Run: headless pygame with SDL's dummy video driver; simulated clock (each Clock.tick advances the game by its frame time, no real sleeping); random seed 0; keys injected as events and as key.get_pressed() state; mouse plan: one left click at the window centre at the start of phase 2, then a move to the lower-right quarter at the start of phase 3.
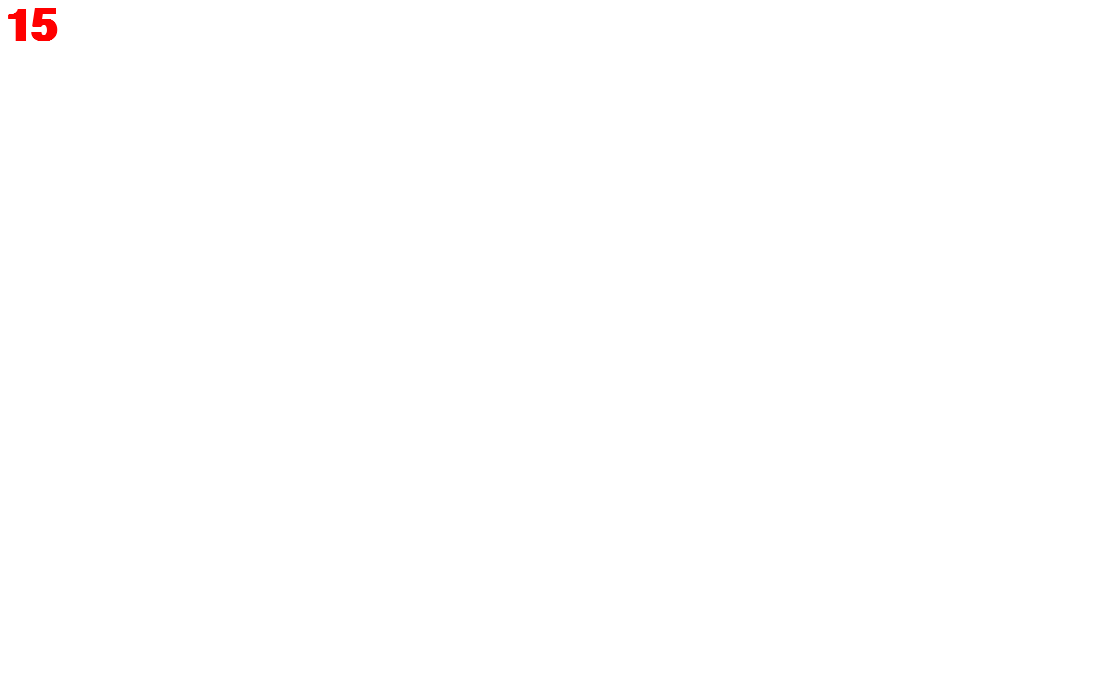
Frame 1 of 4 · flips 1–60 · no input
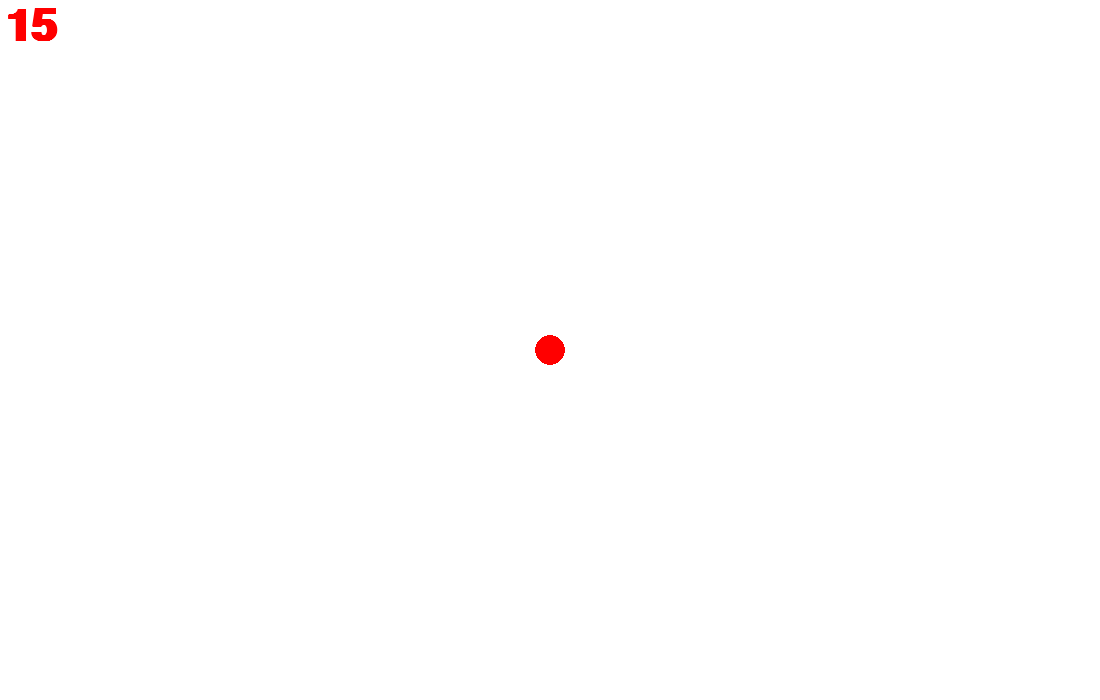
Frame 2 of 4 · flips 61–180 · clicked the window centre · tapped SPACE, RETURN · held RIGHT (→), D
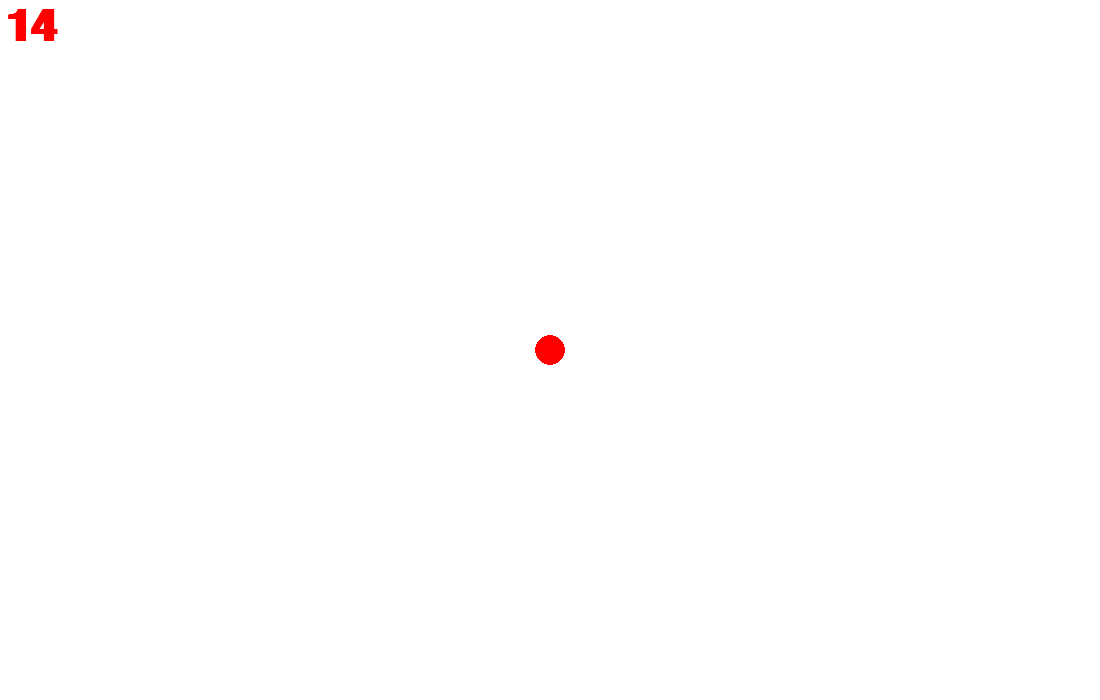
Frame 3 of 4 · flips 181–300 · moved the mouse to the lower-right quarter · held DOWN (↓), S
Frame 4 of 4 · flips 301–420 · held LEFT (←), A, UP (↑), W · screen same as frame 2, image omitted

The pygame program that drew these frames:

import pygame 
 
WIDTH, HEIGHT = 1100, 700   
FPS = 60 
draw = False                 
lastPos = (0, 0)             
radius = 15                               
mode = 'pen'                

pygame.init() 
screen = pygame.display.set_mode([WIDTH, HEIGHT]) 
pygame.display.set_caption('Paint')
clock = pygame.time.Clock()
screen.fill(pygame.Color('white'))
fontRadius = pygame.font.SysFont('Arial', 66, bold=True) 

#color()
WHITE=(255,255,255)
RED=(255,0,0)
YELLOW=(255,255,0)
GREEN=(102,204,0)
BLUE=(51,51,255)
BLACK=(0,0,0)
PINK=(255,0,255)

color= 'RED'
 
def drawLine(screen, start, end, width, color): 
    x1 = start[0] 
    x2 = end[0] 
    y1 = start[1] 
    y2 = end[1] 
     
    dx = abs(x1 - x2) 
    dy = abs(y1 - y2) 
 
    A = y2 - y1 
    B = x1 - x2 
    C = x2 * y1 - x1 * y2 
 
    if dx > dy: 
        if x1 > x2: 
            x1, x2 = x2, x1 
            y1, y2 = y2, y1 
        for x in range(x1, x2): 
            y = (-C - A * x) / B 
            pygame.draw.circle(screen, pygame.Color(color), (x, y), width) 
    else: 
        if y1 > y2: 
            x1, x2 = x2, x1 
            y1, y2 = y2, y1 
        for y in range(y1, y2): 
            x = (-C - B * y) / A 
            pygame.draw.circle(screen, pygame.Color(color), (x, y), width) 
 
 
def drawCircle(screen, start, end, width, color): 
    x1 = start[0] 
    x2 = end[0] 
    y1 = start[1] 
    y2 = end[1] 
    x = (x1 + x2) / 2 
    y = (y1 + y2) / 2 
    radius = abs(x1 - x2) / 2 
    pygame.draw.circle(screen, pygame.Color(color), (x, y), radius, width) 
 
 
def drawRectangle(screen, start, end, width, color): 
    x1 = start[0] 
    x2 = end[0] 
    y1 = start[1] 
    y2 = end[1] 
    widthr = abs(x1 - x2) 
    height = abs(y1 - y2) 
    if x2 > x1 and y2 > y1: 
        pygame.draw.rect(screen, pygame.Color(color), (x1, y1, widthr, height), width) 
    if y2 > y1 and x1 > x2: 
        pygame.draw.rect(screen, pygame.Color(color), (x2, y1, widthr, height), width) 
    if x1 > x2 and y1 > y2: 
        pygame.draw.rect(screen, pygame.Color(color), (x2, y2, widthr, height), width) 
    if x2 > x1 and y1 > y2: 
        pygame.draw.rect(screen, pygame.Color(color), (x1, y2, widthr, height), width) 
     
 
 
def drawSquare(screen, start, end, width, color): 
    x1 = start[0] 
    x2 = end[0] 
    y1 = start[1] 
    y2 = end[1] 
    mn = min(abs(x2 - x1), abs(y2 - y1)) 
 
 
    if x2 > x1 and y2 > y1: 
        pygame.draw.rect(screen, pygame.Color(color), (x1, y1, mn, mn)) 
    if y2 > y1 and x1 > x2: 
        pygame.draw.rect(screen, pygame.Color(color), (x2, y1, mn, mn)) 
    if x1 > x2 and y1 > y2: 
        pygame.draw.rect(screen, pygame.Color(color), (x2, y2, mn, mn)) 
    if x2 > x1 and y1 > y2: 
        pygame.draw.rect(screen, pygame.Color(color), (x1, y2, mn, mn)) 
 
def drawRightTriangle(screen, start, end, width, color): 
    x1 = start[0] 
    x2 = end[0] 
    y1 = start[1] 
    y2 = end[1] 
     
    if x2 > x1 and y2 > y1: 
        pygame.draw.polygon(screen, pygame.Color(color), ((x1, y1), (x2, y2), (x1, y2))) 
    if y2 > y1 and x1 > x2: 
        pygame.draw.polygon(screen, pygame.Color(color), ((x1, y1), (x2, y2), (x1, y2))) 
    if x1 > x2 and y1 > y2: 
        pygame.draw.polygon(screen, pygame.Color(color), ((x1, y1), (x2, y2), (x2, y1))) 
    if x2 > x1 and y1 > y2: 
        pygame.draw.polygon(screen, pygame.Color(color), ((x1, y1), (x2, y2), (x2, y1))) 
 
 
def drawEquilateralTriangle(screen, start, end, width, color): 
    x1 = start[0] 
    x2 = end[0] 
    y1 = start[1] 
    y2 = end[1] 
 
    width_b = abs(x2 - x1) 
    height = (3**0.5) * width_b / 2 
 
    if y2 > y1: 
        pygame.draw.polygon(screen, pygame.Color(color), ((x1, y2), (x2, y2), ((x1 + x2) / 2, y2 - height)), width) 
    else: 
        pygame.draw.polygon(screen, pygame.Color(color), ((x1, y1), (x2, y1), ((x1 + x2) / 2, y1 - height))) 
     
 
def drawRhombus(screen, start, end, width, color): 
    x1 = start[0] 
    x2 = end[0] 
    y1 = start[1] 
    y2 = end[1] 
    pygame.draw.lines(screen, pygame.Color(color), True, (((x1 + x2) / 2, y1), (x1, (y1 + y2) / 2), ((x1 + x2) / 2, y2), (x2, (y1 + y2) / 2)), width) 
 
 
while True: 
    
    for event in pygame.event.get():
        if event.type == pygame.QUIT: 
            exit() 
         
        if event.type == pygame.KEYDOWN: 
            if event.key == pygame.K_r: 
                mode = 'rectangle' 
            if event.key == pygame.K_c: 
                mode = 'circle' 
            if event.key == pygame.K_p: 
                mode = 'pen' 
            if event.key == pygame.K_e: 
                mode = 'erase' 
            if event.key == pygame.K_s: 
                mode = 'square' 
            if event.key == pygame.K_q: 
                screen.fill(pygame.Color('white')) 
            if event.key == pygame.K_y: 
                color = 'yellow' 
            if event.key == pygame.K_b: 
                color = 'black' 
            if event.key == pygame.K_g: 
                color = 'gay' 
            if event.key == pygame.K_t: 
                mode = 'right_tri' 
            if event.key == pygame.K_u: 
                mode = 'eq_tri' 
            if event.key == pygame.K_h: 
                mode = 'rhombus' 
            if event.key == pygame.K_UP: 
                radius = min(200, radius + 1)    
            if event.key == pygame.K_DOWN: 
                radius = max(1, radius - 1)     
 
      
        if event.type == pygame.MOUSEBUTTONDOWN:  
            draw = True 
            if mode == 'pen': 
                pygame.draw.circle(screen, pygame.Color(color), event.pos, radius) 
            prevPos = event.pos 
 
        
        if event.type == pygame.MOUSEBUTTONUP:  
            if mode == 'rectangle': 
                drawRectangle(screen, prevPos, event.pos, radius, color) 
            elif mode == 'circle': 
                drawCircle(screen, prevPos, event.pos, radius, color) 
            elif mode == 'square': 
                drawSquare(screen, prevPos, event.pos, radius, color) 
            elif mode == 'right_tri': 
                drawRightTriangle(screen, prevPos, event.pos, radius, color) 
            elif mode == 'eq_tri': 
                drawEquilateralTriangle(screen, prevPos, event.pos, radius, color) 
            elif mode == 'rhombus': 
                drawRhombus(screen, prevPos, event.pos, radius, color) 
            draw = False 
 
       
        if event.type == pygame.MOUSEMOTION:  
            if draw and mode == 'pen': 
                drawLine(screen, lastPos, event.pos, radius, color) 
            elif draw and mode == 'erase': 
                drawLine(screen, lastPos, event.pos, radius, 'white') 
            lastPos = event.pos 
 
 
    pygame.draw.rect(screen, pygame.Color('white'), (5, 5, 115, 75)) 
    renderRadius = fontRadius.render(f'{radius}', True, pygame.Color(color)) 
    screen.blit(renderRadius, (5, 5)) 
 
   
    pygame.display.flip() 
    clock.tick(FPS)
